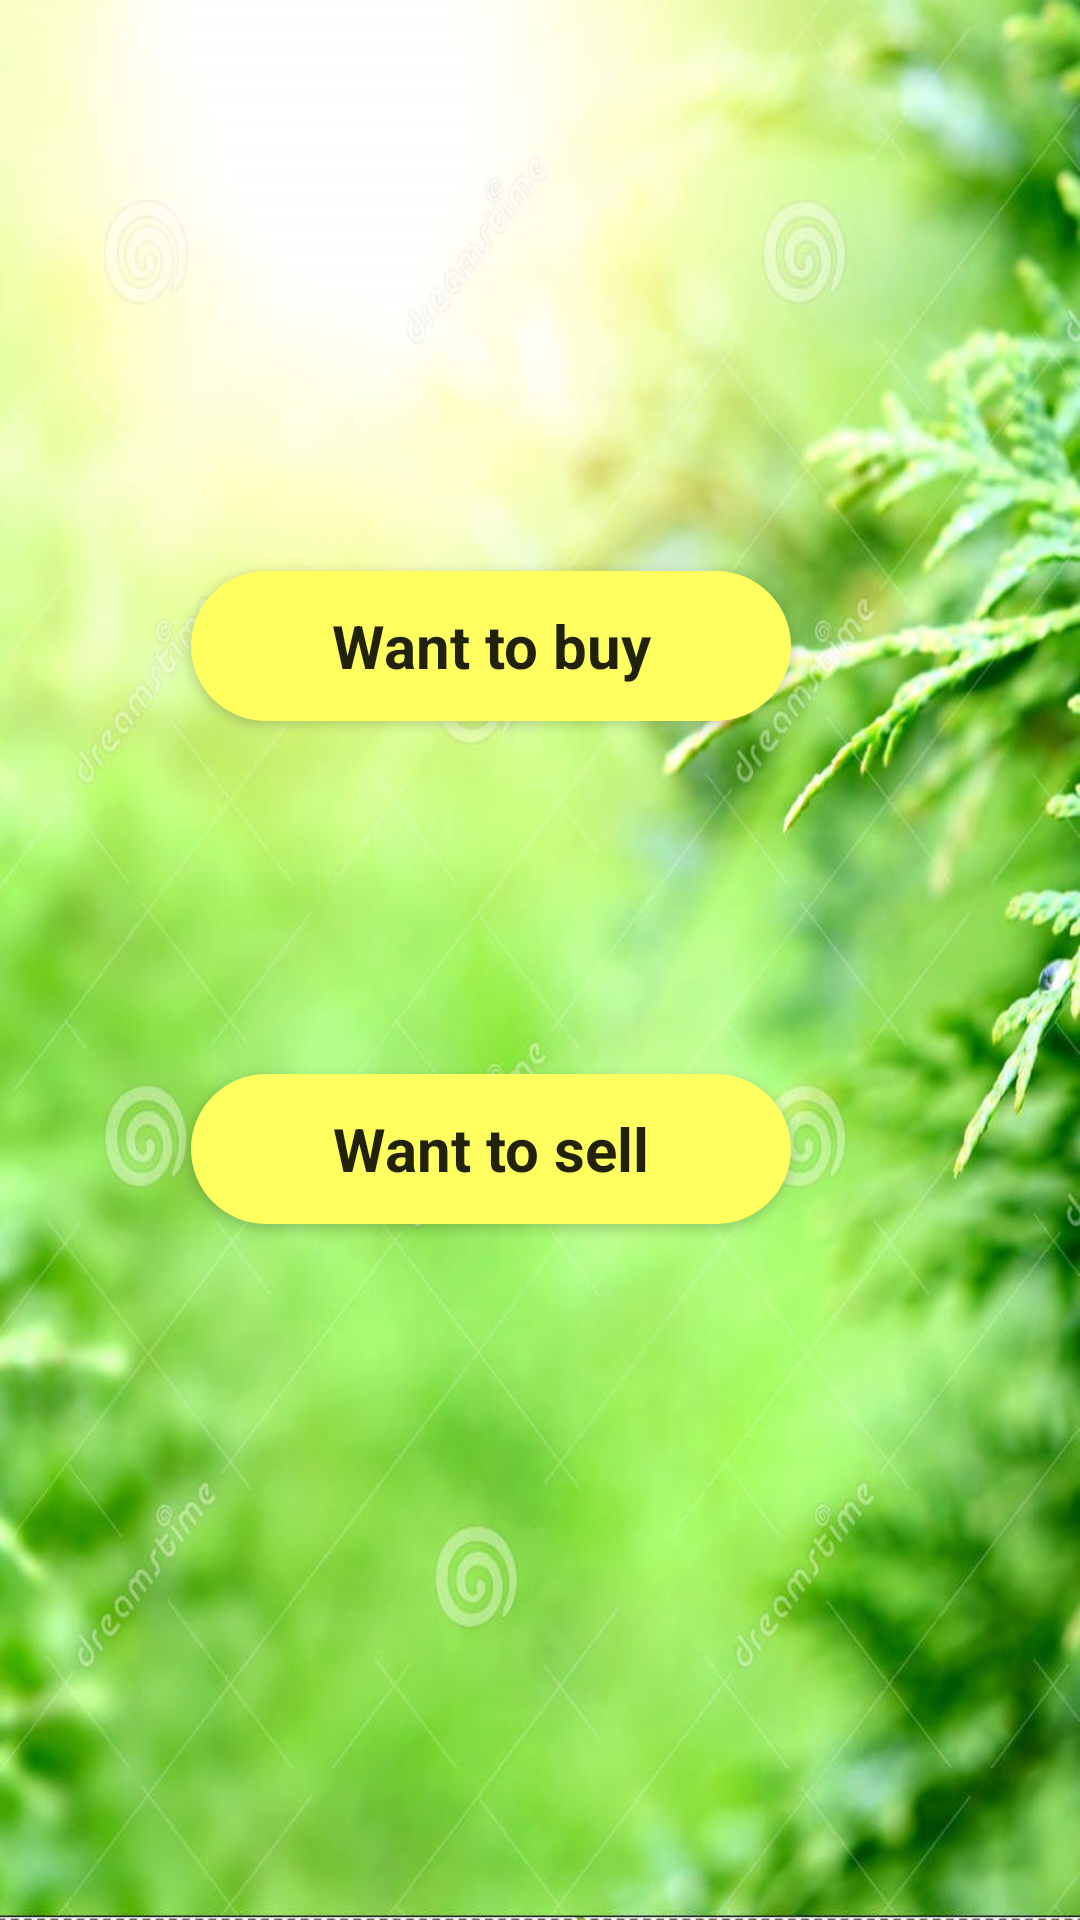

Reconstruct the res/layout file that produces this screen, plus the resources it refers to.
<!-- AndroidManifest.xml: application theme AppTheme -->
<!-- res/layout/activity_e_commerce.xml -->
<?xml version="1.0" encoding="utf-8"?>
<androidx.constraintlayout.widget.ConstraintLayout xmlns:android="http://schemas.android.com/apk/res/android"
    xmlns:app="http://schemas.android.com/apk/res-auto"
    xmlns:tools="http://schemas.android.com/tools"
    android:layout_width="match_parent"
    android:layout_height="match_parent"
    android:background="@drawable/back"
    tools:context=".eCommerce">

    <Button
        android:id="@+id/buy"
        android:layout_width="200dp"
        android:layout_height="50dp"
        android:layout_centerHorizontal="true"
        android:layout_marginStart="79dp"
        android:layout_marginEnd="100dp"
        android:layout_marginBottom="153dp"
        android:background="@drawable/my_yellow"
        android:text="Want to buy"
        android:textAppearance="@style/TextAppearance.AppCompat.Large"
        android:textSize="20sp"
        android:textStyle="bold"
        app:layout_constraintBottom_toBottomOf="@+id/sell"
        app:layout_constraintEnd_toEndOf="parent"
        app:layout_constraintHorizontal_bias="0.812"
        app:layout_constraintStart_toStartOf="parent"
        app:layout_constraintTop_toTopOf="parent"
        app:layout_constraintVertical_bias="0.929" />

    <Button
        android:id="@+id/sell"
        android:layout_width="200dp"
        android:layout_height="50dp"
        android:layout_centerHorizontal="true"
        android:layout_marginStart="79dp"
        android:layout_marginEnd="100dp"
        android:layout_marginBottom="232dp"
        android:background="@drawable/my_yellow"
        android:text="Want to sell"
        android:textAppearance="@style/TextAppearance.AppCompat.Large"
        android:textSize="20sp"
        android:textStyle="bold"
        app:layout_constraintBottom_toBottomOf="parent"
        app:layout_constraintEnd_toEndOf="parent"
        app:layout_constraintHorizontal_bias="0.812"
        app:layout_constraintStart_toStartOf="parent" />

    <TextView
        android:id="@+id/textView7"
        android:layout_width="wrap_content"
        android:layout_height="wrap_content"
        android:layout_marginBottom="61dp"
        android:text="OR"
        android:textColor="#F60808"
        android:textSize="24sp"
        app:layout_constraintBottom_toTopOf="@+id/buy"
        app:layout_constraintEnd_toEndOf="parent"
        app:layout_constraintHorizontal_bias="0.498"
        app:layout_constraintStart_toStartOf="parent"
        app:layout_constraintTop_toBottomOf="@+id/sell"
        app:layout_constraintVertical_bias="0.396" />

</androidx.constraintlayout.widget.ConstraintLayout>
<!-- resources referenced by this layout -->
<resources>
  <!-- drawable back: jpg bitmap (drawable, 140270 bytes) -->
  <!-- drawable my_yellow (drawable) -->
  <?xml version="1.0" encoding="utf-8"?>
  <shape xmlns:android="http://schemas.android.com/apk/res/android" android:shape="rectangle">
      <solid android:color="@color/colorPrimaryDark"/>
      <size android:height="200dp" android:width="900dp"/>
      <corners android:radius="100dp"/>
  </shape>
  <style name="AppTheme" parent="Theme.AppCompat.Light.NoActionBar">
          
          <item name="colorPrimary">@color/colorPrimary</item>
          <item name="colorPrimaryDark">@color/colorPrimaryDark</item>
          <item name="colorAccent">@color/colorAccent</item>
      </style>
  <color name="colorPrimaryDark">#FFFF60</color>
  <color name="colorPrimary">#beff2f</color>
  <color name="colorAccent">#ffff76</color>
</resources>
